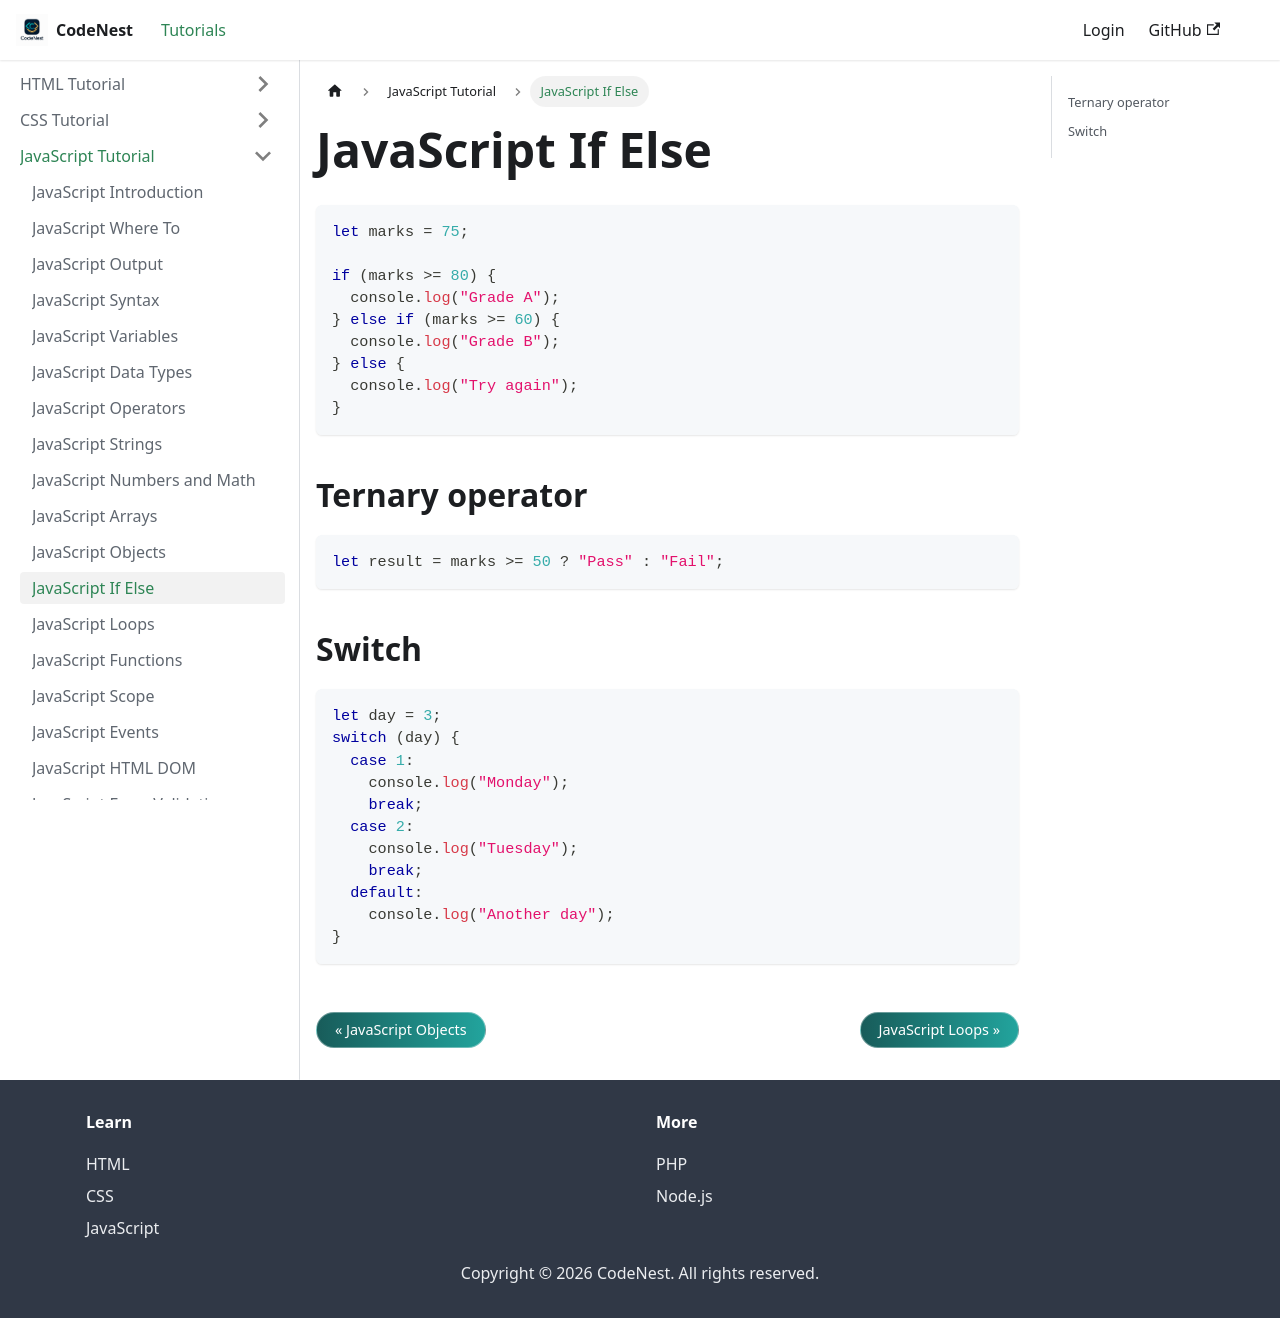

repository: adnankhan112/codenest · page: docs/javascript/conditions.html · generator: docusaurus

---
title: JavaScript If Else
sidebar_position: 12
---

# JavaScript If Else

```javascript
let marks = 75;

if (marks >= 80) {
  console.log("Grade A");
} else if (marks >= 60) {
  console.log("Grade B");
} else {
  console.log("Try again");
}
```

## Ternary operator

```javascript
let result = marks >= 50 ? "Pass" : "Fail";
```

## Switch

```javascript
let day = 3;
switch (day) {
  case 1:
    console.log("Monday");
    break;
  case 2:
    console.log("Tuesday");
    break;
  default:
    console.log("Another day");
}
```
